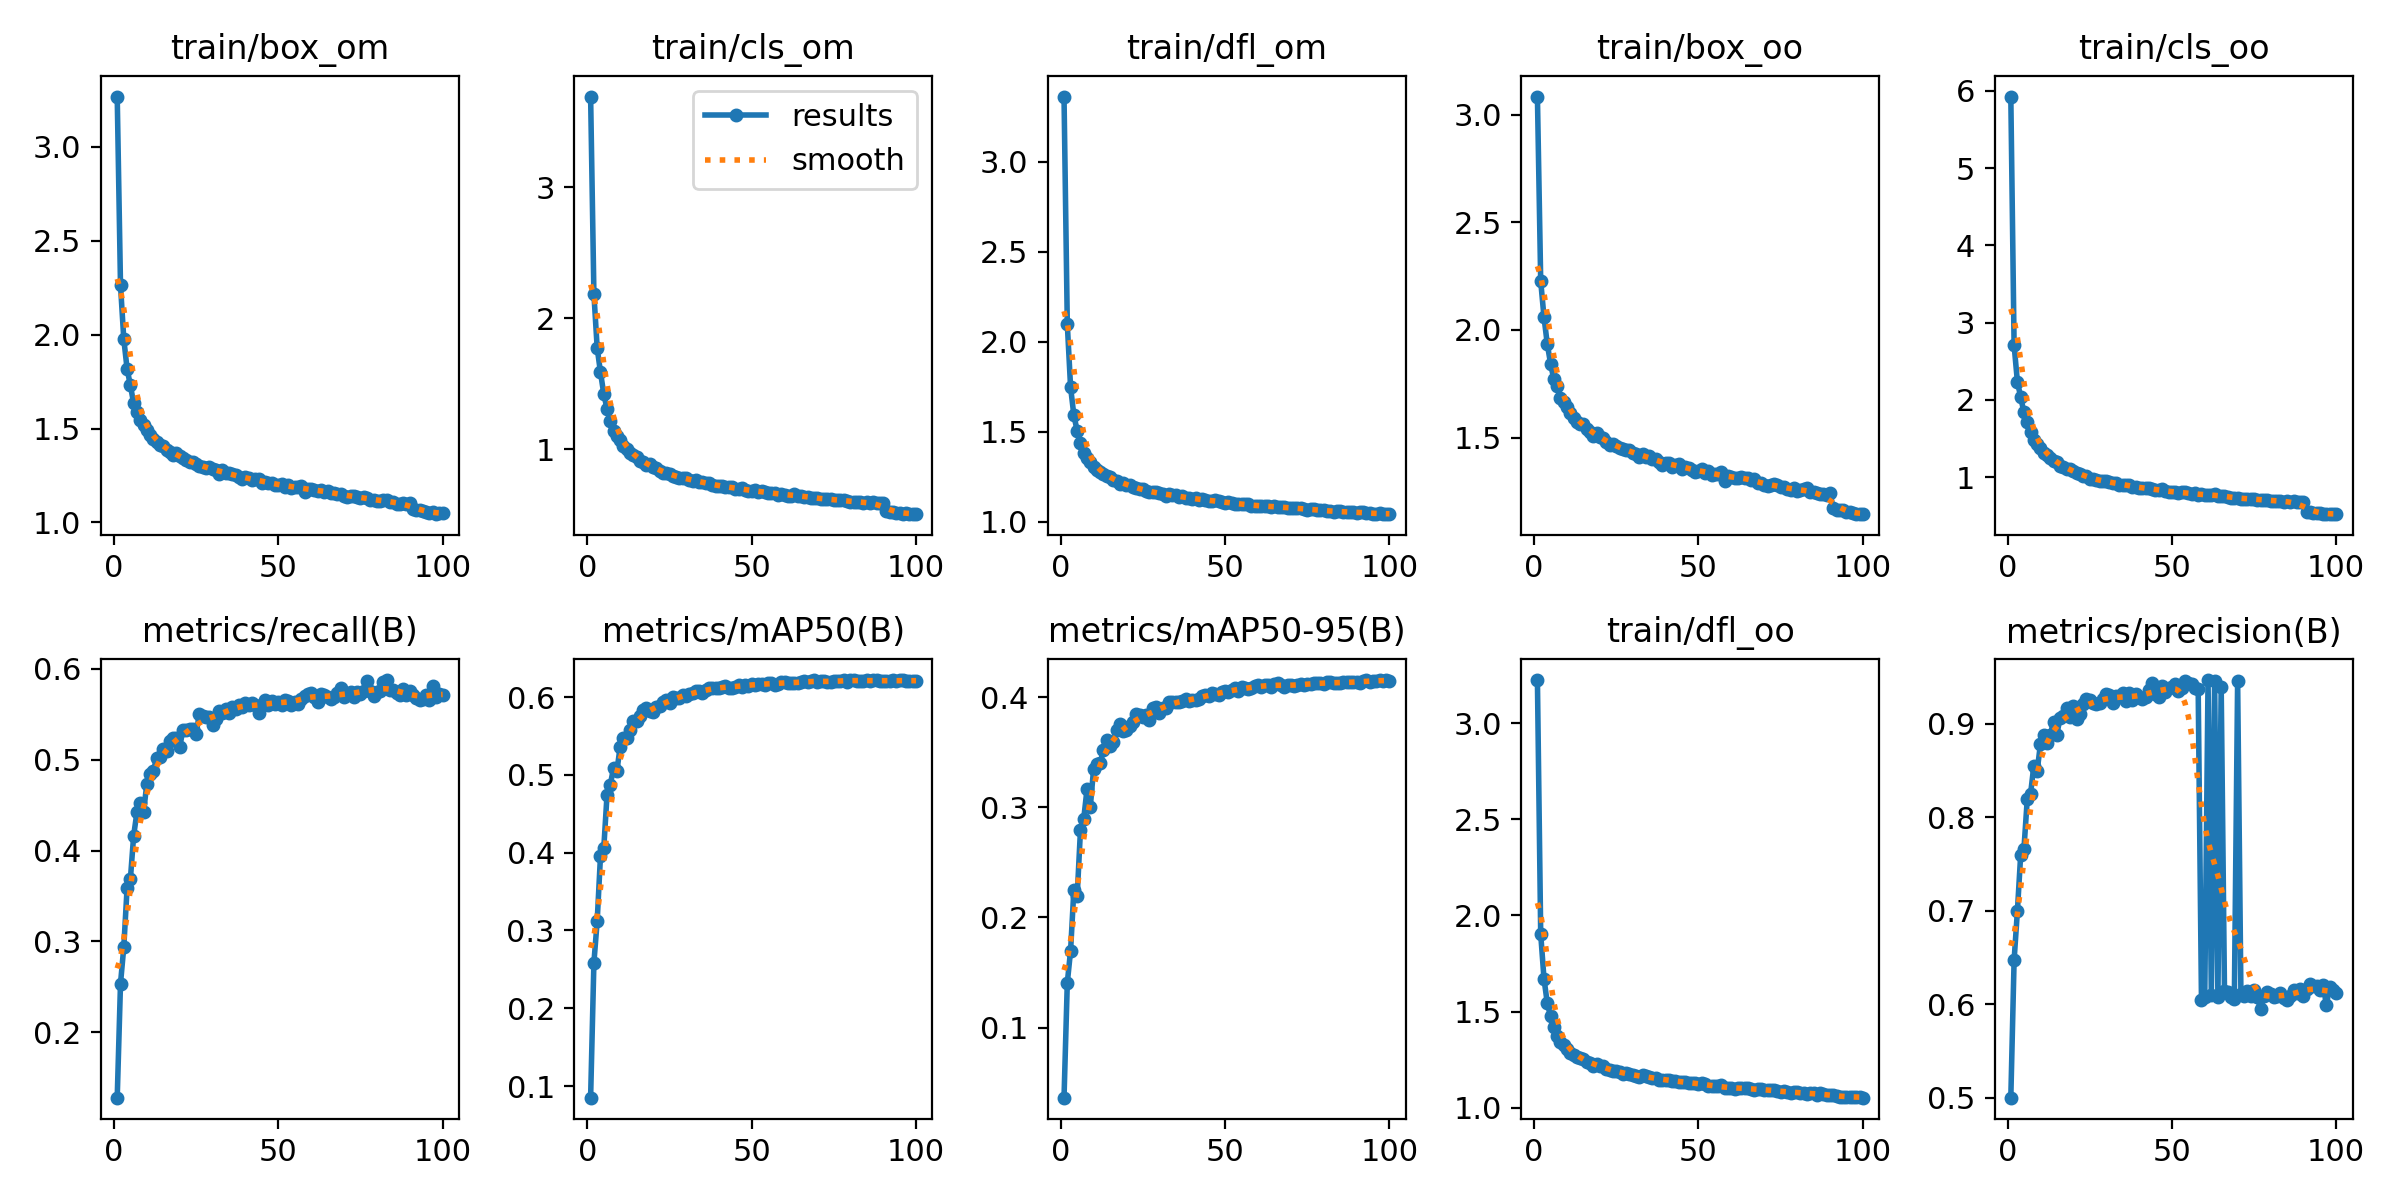

The file beside this chart, header and first rows:
epoch, train/box_om, train/cls_om, train/dfl_om, train/box_oo, train/cls_oo, train/dfl_oo, metrics/precision(B), metrics/recall(B), metrics/mAP50(B), metrics/mAP50-95(B), val/box_om, val/cls_om, val/dfl_om, val/box_oo, val/cls_oo, val/dfl_oo, lr/pg0, lr/pg1, lr/pg2
1, 3.268, 3.69, 3.361, 3.084, 5.928, 3.225, 0.5, 0.1281, 0.08511, 0.03633, 2.306, 2.637, 2.465, 2.095, 3.424, 2.213, 0.0003691, 0.0003691, 0.0003691
2, 2.262, 2.184, 2.097, 2.227, 2.707, 1.903, 0.647, 0.2537, 0.2586, 0.1406, 1.795, 1.773, 1.781, 1.766, 2.192, 1.673, 0.0007321, 0.0007321, 0.0007321
3, 1.976, 1.772, 1.746, 2.06, 2.237, 1.671, 0.6995, 0.2938, 0.3122, 0.1698, 1.695, 1.519, 1.613, 1.736, 1.904, 1.591, 0.001088, 0.001088, 0.001088
4, 1.818, 1.586, 1.59, 1.935, 2.035, 1.544, 0.7596, 0.3585, 0.3956, 0.2252, 1.637, 1.36, 1.538, 1.655, 1.701, 1.494, 0.001078, 0.001078, 0.001078
5, 1.73, 1.422, 1.505, 1.844, 1.836, 1.475, 0.7664, 0.3682, 0.4055, 0.2191, 1.631, 1.292, 1.479, 1.649, 1.652, 1.455, 0.001078, 0.001078, 0.001078
6, 1.635, 1.307, 1.435, 1.77, 1.711, 1.422, 0.8193, 0.4164, 0.4747, 0.2789, 1.477, 1.115, 1.384, 1.55, 1.415, 1.379, 0.001067, 0.001067, 0.001067
7, 1.59, 1.214, 1.383, 1.738, 1.583, 1.374, 0.8248, 0.4421, 0.4875, 0.2896, 1.456, 1.062, 1.356, 1.524, 1.361, 1.357, 0.001056, 0.001056, 0.001056
8, 1.544, 1.141, 1.352, 1.682, 1.477, 1.343, 0.855, 0.4524, 0.5094, 0.3164, 1.402, 0.9668, 1.316, 1.477, 1.166, 1.307, 0.001045, 0.001045, 0.001045
9, 1.519, 1.099, 1.332, 1.664, 1.426, 1.327, 0.8492, 0.442, 0.5053, 0.3003, 1.456, 0.9947, 1.34, 1.517, 1.207, 1.332, 0.001034, 0.001034, 0.001034
10, 1.492, 1.068, 1.304, 1.644, 1.379, 1.304, 0.8779, 0.4732, 0.5364, 0.3348, 1.36, 0.9073, 1.281, 1.429, 1.111, 1.28, 0.001023, 0.001023, 0.001023
11, 1.467, 1.024, 1.29, 1.613, 1.306, 1.287, 0.8877, 0.4841, 0.5478, 0.3395, 1.367, 0.8779, 1.29, 1.442, 1.049, 1.293, 0.001012, 0.001012, 0.001012
12, 1.445, 1.001, 1.273, 1.591, 1.284, 1.275, 0.8797, 0.488, 0.5477, 0.3398, 1.375, 0.8835, 1.277, 1.44, 1.03, 1.28, 0.001001, 0.001001, 0.001001
13, 1.427, 0.9682, 1.264, 1.571, 1.249, 1.264, 0.8882, 0.5015, 0.558, 0.352, 1.337, 0.8384, 1.262, 1.409, 0.986, 1.265, 0.00099, 0.00099, 0.00099
14, 1.411, 0.9515, 1.254, 1.564, 1.211, 1.258, 0.9022, 0.5026, 0.5697, 0.3607, 1.334, 0.8277, 1.255, 1.41, 0.9689, 1.259, 0.000979, 0.000979, 0.000979
15, 1.409, 0.9387, 1.248, 1.564, 1.194, 1.254, 0.8885, 0.5115, 0.5695, 0.3555, 1.331, 0.8182, 1.243, 1.415, 0.947, 1.253, 0.000968, 0.000968, 0.000968
16, 1.388, 0.9088, 1.229, 1.541, 1.145, 1.236, 0.9066, 0.5093, 0.5757, 0.3594, 1.33, 0.7984, 1.242, 1.411, 0.8939, 1.256, 0.000957, 0.000957, 0.000957
17, 1.374, 0.8986, 1.226, 1.526, 1.129, 1.232, 0.9086, 0.5203, 0.5831, 0.3698, 1.313, 0.7811, 1.233, 1.373, 0.9013, 1.233, 0.000946, 0.000946, 0.000946
18, 1.361, 0.8776, 1.209, 1.509, 1.098, 1.216, 0.9167, 0.5234, 0.5865, 0.3755, 1.298, 0.7677, 1.224, 1.375, 0.8473, 1.227, 0.000935, 0.000935, 0.000935
19, 1.367, 0.8838, 1.217, 1.521, 1.105, 1.226, 0.9069, 0.5237, 0.5819, 0.3692, 1.317, 0.7671, 1.234, 1.398, 0.8498, 1.248, 0.000924, 0.000924, 0.000924
20, 1.353, 0.8646, 1.204, 1.502, 1.074, 1.214, 0.9193, 0.5141, 0.581, 0.3704, 1.295, 0.7667, 1.212, 1.377, 0.8595, 1.22, 0.000913, 0.000913, 0.000913
21, 1.343, 0.8543, 1.205, 1.498, 1.058, 1.216, 0.905, 0.5329, 0.5869, 0.3735, 1.302, 0.7556, 1.214, 1.376, 0.8634, 1.228, 0.000902, 0.000902, 0.000902
22, 1.33, 0.8343, 1.191, 1.479, 1.036, 1.203, 0.9102, 0.5325, 0.5883, 0.3771, 1.291, 0.7302, 1.21, 1.368, 0.8189, 1.222, 0.000891, 0.000891, 0.000891
23, 1.321, 0.8182, 1.186, 1.464, 1.011, 1.195, 0.9209, 0.5341, 0.5941, 0.3843, 1.283, 0.7182, 1.205, 1.351, 0.8031, 1.211, 0.00088, 0.00088, 0.00088
24, 1.322, 0.8198, 1.183, 1.469, 1.014, 1.189, 0.9269, 0.5334, 0.5956, 0.3841, 1.283, 0.7178, 1.204, 1.362, 0.7895, 1.214, 0.000869, 0.000869, 0.000869
25, 1.312, 0.8068, 1.179, 1.462, 0.9808, 1.192, 0.926, 0.5287, 0.5917, 0.3819, 1.282, 0.7185, 1.196, 1.359, 0.792, 1.211, 0.000858, 0.000858, 0.000858
26, 1.302, 0.7954, 1.169, 1.453, 0.9727, 1.183, 0.9221, 0.5508, 0.5998, 0.3836, 1.274, 0.716, 1.19, 1.352, 0.7962, 1.208, 0.000847, 0.000847, 0.000847
27, 1.297, 0.7894, 1.163, 1.448, 0.9612, 1.176, 0.9211, 0.5478, 0.5982, 0.3794, 1.293, 0.715, 1.2, 1.359, 0.7969, 1.21, 0.000836, 0.000836, 0.000836
28, 1.288, 0.7808, 1.163, 1.441, 0.9519, 1.179, 0.9221, 0.5473, 0.5992, 0.3898, 1.257, 0.7001, 1.181, 1.336, 0.7797, 1.195, 0.000825, 0.000825, 0.000825
29, 1.294, 0.7832, 1.164, 1.441, 0.9491, 1.175, 0.9265, 0.5473, 0.6031, 0.3909, 1.26, 0.6828, 1.184, 1.337, 0.7593, 1.196, 0.000814, 0.000814, 0.000814
30, 1.282, 0.7784, 1.157, 1.428, 0.9472, 1.169, 0.932, 0.538, 0.601, 0.3859, 1.27, 0.6822, 1.183, 1.344, 0.7658, 1.198, 0.000803, 0.000803, 0.000803
31, 1.281, 0.7681, 1.154, 1.425, 0.9335, 1.165, 0.9303, 0.5453, 0.604, 0.3903, 1.248, 0.6775, 1.173, 1.331, 0.741, 1.186, 0.000792, 0.000792, 0.000792
32, 1.26, 0.7596, 1.143, 1.41, 0.9279, 1.158, 0.9221, 0.5538, 0.6052, 0.3902, 1.257, 0.6851, 1.178, 1.336, 0.7547, 1.196, 0.000781, 0.000781, 0.000781
33, 1.278, 0.7646, 1.153, 1.426, 0.9272, 1.167, 0.9293, 0.5513, 0.6081, 0.3957, 1.243, 0.6754, 1.174, 1.315, 0.7543, 1.188, 0.00077, 0.00077, 0.00077
34, 1.261, 0.7483, 1.149, 1.409, 0.9027, 1.162, 0.9287, 0.556, 0.6074, 0.3952, 1.248, 0.6617, 1.175, 1.329, 0.723, 1.191, 0.000759, 0.000759, 0.000759
35, 1.264, 0.7477, 1.147, 1.414, 0.9005, 1.161, 0.9333, 0.5519, 0.6051, 0.3956, 1.252, 0.6647, 1.175, 1.324, 0.7368, 1.19, 0.000748, 0.000748, 0.000748
36, 1.255, 0.742, 1.139, 1.401, 0.9019, 1.152, 0.9239, 0.5576, 0.6086, 0.3951, 1.25, 0.6601, 1.17, 1.323, 0.7281, 1.184, 0.000737, 0.000737, 0.000737
37, 1.251, 0.7407, 1.141, 1.399, 0.8933, 1.155, 0.9325, 0.5554, 0.611, 0.3968, 1.253, 0.6589, 1.17, 1.327, 0.7205, 1.183, 0.000726, 0.000726, 0.000726
38, 1.243, 0.7266, 1.131, 1.386, 0.8729, 1.146, 0.9252, 0.5606, 0.6115, 0.398, 1.248, 0.6538, 1.165, 1.318, 0.7224, 1.183, 0.000715, 0.000715, 0.000715
39, 1.231, 0.7224, 1.129, 1.373, 0.8667, 1.146, 0.9324, 0.5579, 0.6112, 0.3967, 1.237, 0.6493, 1.162, 1.314, 0.7221, 1.18, 0.000704, 0.000704, 0.000704
40, 1.24, 0.7174, 1.127, 1.383, 0.8608, 1.143, 0.9285, 0.5622, 0.6121, 0.3971, 1.243, 0.648, 1.162, 1.32, 0.7167, 1.182, 0.000693, 0.000693, 0.000693
41, 1.236, 0.7209, 1.13, 1.382, 0.8621, 1.145, 0.9263, 0.5602, 0.6129, 0.3977, 1.249, 0.6526, 1.166, 1.322, 0.7127, 1.18, 0.000682, 0.000682, 0.000682
42, 1.226, 0.7102, 1.123, 1.365, 0.8533, 1.137, 0.9284, 0.5627, 0.6144, 0.3981, 1.244, 0.6493, 1.165, 1.319, 0.7168, 1.182, 0.000671, 0.000671, 0.000671
43, 1.23, 0.7125, 1.125, 1.375, 0.8524, 1.141, 0.9356, 0.5599, 0.6121, 0.401, 1.241, 0.6442, 1.162, 1.311, 0.7175, 1.182, 0.0006601, 0.0006601, 0.0006601
44, 1.232, 0.708, 1.118, 1.376, 0.8433, 1.134, 0.9437, 0.5514, 0.6122, 0.4016, 1.234, 0.641, 1.162, 1.306, 0.7005, 1.18, 0.000649, 0.000649, 0.000649
45, 1.212, 0.6989, 1.117, 1.356, 0.8345, 1.135, 0.9317, 0.5604, 0.6126, 0.401, 1.238, 0.6389, 1.161, 1.314, 0.7109, 1.176, 0.0006381, 0.0006381, 0.0006381
46, 1.218, 0.6944, 1.115, 1.364, 0.8345, 1.133, 0.9286, 0.566, 0.6159, 0.4036, 1.237, 0.6394, 1.157, 1.306, 0.7003, 1.173, 0.000627, 0.000627, 0.000627
47, 1.212, 0.7038, 1.118, 1.36, 0.847, 1.13, 0.9401, 0.5604, 0.6123, 0.4025, 1.235, 0.6332, 1.161, 1.311, 0.6895, 1.172, 0.0006161, 0.0006161, 0.0006161
48, 1.21, 0.6901, 1.114, 1.35, 0.8141, 1.127, 0.9342, 0.5647, 0.6153, 0.4021, 1.242, 0.64, 1.162, 1.32, 0.6913, 1.176, 0.000605, 0.000605, 0.000605
49, 1.198, 0.6836, 1.111, 1.342, 0.8059, 1.127, 0.9388, 0.5616, 0.6147, 0.4046, 1.23, 0.6272, 1.152, 1.304, 0.6834, 1.168, 0.0005941, 0.0005941, 0.0005941
50, 1.2, 0.6796, 1.104, 1.343, 0.801, 1.121, 0.9394, 0.5632, 0.6164, 0.4051, 1.234, 0.6232, 1.156, 1.304, 0.68, 1.172, 0.000583, 0.000583, 0.000583
51, 1.205, 0.6881, 1.108, 1.355, 0.8114, 1.127, 0.943, 0.5601, 0.616, 0.4044, 1.231, 0.6258, 1.156, 1.304, 0.6894, 1.171, 0.0005721, 0.0005721, 0.0005721
52, 1.19, 0.6717, 1.103, 1.337, 0.7941, 1.121, 0.9351, 0.5662, 0.6172, 0.406, 1.225, 0.619, 1.149, 1.296, 0.6744, 1.165, 0.0005611, 0.0005611, 0.0005611
53, 1.198, 0.6784, 1.101, 1.343, 0.8056, 1.115, 0.9382, 0.5651, 0.6161, 0.408, 1.215, 0.6212, 1.143, 1.291, 0.6851, 1.157, 0.0005501, 0.0005501, 0.0005501
54, 1.185, 0.6732, 1.098, 1.325, 0.8021, 1.113, 0.946, 0.5601, 0.6151, 0.4056, 1.224, 0.6206, 1.149, 1.301, 0.6745, 1.166, 0.0005391, 0.0005391, 0.0005391
55, 1.186, 0.668, 1.095, 1.332, 0.7917, 1.11, 0.9436, 0.5637, 0.6179, 0.4088, 1.222, 0.6134, 1.15, 1.292, 0.6736, 1.157, 0.0005281, 0.0005281, 0.0005281
56, 1.19, 0.664, 1.098, 1.33, 0.7776, 1.112, 0.9425, 0.5613, 0.6181, 0.4078, 1.221, 0.6189, 1.149, 1.293, 0.6698, 1.16, 0.0005171, 0.0005171, 0.0005171
57, 1.193, 0.6667, 1.101, 1.339, 0.7936, 1.115, 0.9383, 0.5663, 0.6159, 0.4071, 1.22, 0.6117, 1.146, 1.294, 0.6747, 1.158, 0.0005061, 0.0005061, 0.0005061
58, 1.164, 0.6505, 1.086, 1.3, 0.7641, 1.1, 0.9375, 0.5702, 0.6167, 0.4081, 1.222, 0.6125, 1.145, 1.294, 0.6716, 1.159, 0.0004951, 0.0004951, 0.0004951
59, 1.177, 0.6595, 1.089, 1.32, 0.7794, 1.103, 0.6049, 0.5723, 0.6197, 0.4097, 1.218, 0.6106, 1.145, 1.29, 0.6687, 1.157, 0.0004841, 0.0004841, 0.0004841
60, 1.178, 0.6516, 1.089, 1.319, 0.7684, 1.103, 0.6078, 0.573, 0.6187, 0.4108, 1.216, 0.6062, 1.146, 1.289, 0.6607, 1.161, 0.0004731, 0.0004731, 0.0004731
... 40 more rows
